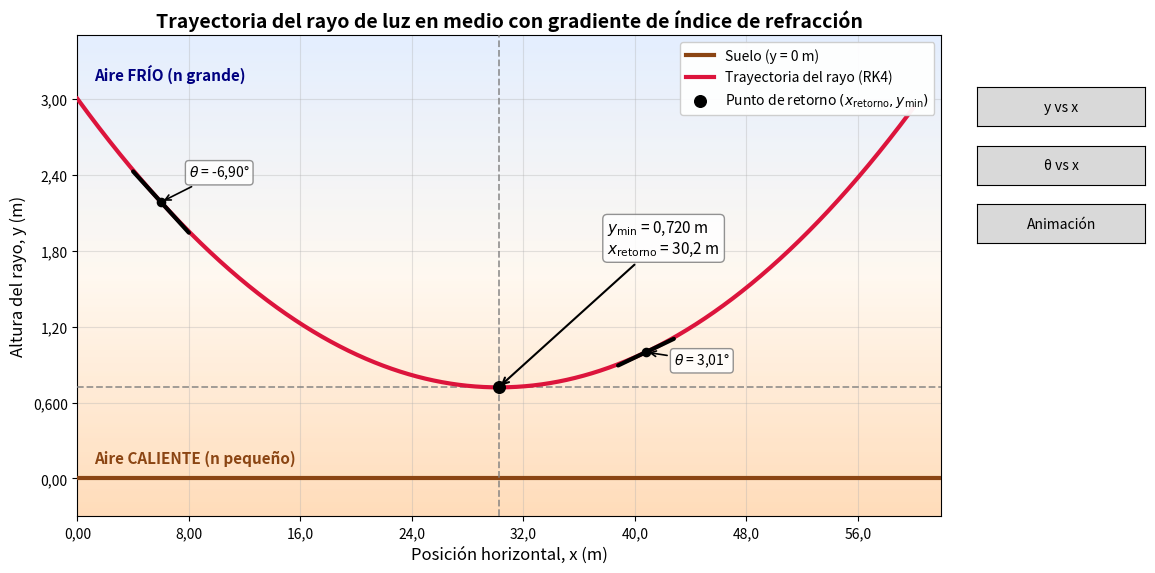

Write the Python code that produced this figure.
import numpy as np
import matplotlib.pyplot as plt
from matplotlib.ticker import FuncFormatter, MaxNLocator

# =========================================================
# DDD - PARTE 1
# Espejismos y refracción de la luz
# Método numérico: Runge-Kutta de cuarto orden (RK4)
# =========================================================

# =========================================================
# PARÁMETROS DEL PROBLEMA
# =========================================================

# Índice de refracción en la base
n0 = 1.00030

# Constante de variación del índice de refracción
alpha = 5.00e-3        # 1/m

# Condición inicial
x0 = 0.00              # m
y0 = 3.00              # m
theta0 = -0.150        # rad

# Condición final
xf = 60.0              # m

# Paso de integración
dx = 5.00e-3           # m

# =========================================================
# FORMATO DE 3 CIFRAS SIGNIFICATIVAS CON COMA DECIMAL
# =========================================================

def formato_3cs(valor, posicion=None):
    """
    Formatea números con 3 cifras significativas
    y coma decimal para los ejes de las gráficas.
    """

    if abs(valor) < 1e-12:
        return "0,00"

    cifras = 3
    decimales = cifras - int(np.floor(np.log10(abs(valor)))) - 1
    decimales = max(decimales, 0)

    texto = f"{valor:.{decimales}f}"
    return texto.replace(".", ",")


def aplicar_formato_grafica(ax):
    """
    Aplica formato correcto a los ejes.
    """

    ax.xaxis.set_major_formatter(FuncFormatter(formato_3cs))
    ax.yaxis.set_major_formatter(FuncFormatter(formato_3cs))

    ax.xaxis.set_major_locator(MaxNLocator(nbins=8))
    ax.yaxis.set_major_locator(MaxNLocator(nbins=7))

    ax.grid(True, alpha=0.35)


# =========================================================
# MODELO FÍSICO
# =========================================================

def indice_refraccion(y):
    """
    Índice de refracción variable con la altura.
    n(y) = n0 + alpha*y
    """

    return n0 + alpha * y


def sistema_ecuaciones(x, u):
    """
    Sistema de ecuaciones diferenciales:

    dy/dx = tan(theta)
    dtheta/dx = (1/n(y))*(dn/dy)

    Como n(y) = n0 + alpha*y,
    entonces dn/dy = alpha.
    """

    y = u[0]
    theta = u[1]

    n_y = indice_refraccion(y)

    dy_dx = np.tan(theta)
    dtheta_dx = alpha / n_y

    return np.array([dy_dx, dtheta_dx])


# =========================================================
# MÉTODO RUNGE-KUTTA DE CUARTO ORDEN
# =========================================================

def rk4(x0, y0, theta0, xf, dx):
    """
    Resuelve el sistema usando RK4.
    Devuelve arreglos de x, y y theta.
    """

    x_vals = []
    y_vals = []
    theta_vals = []

    x = x0
    u = np.array([y0, theta0], dtype=float)

    while x <= xf:
        x_vals.append(x)
        y_vals.append(u[0])
        theta_vals.append(u[1])

        k1 = sistema_ecuaciones(x, u)
        k2 = sistema_ecuaciones(x + dx/2, u + (dx/2)*k1)
        k3 = sistema_ecuaciones(x + dx/2, u + (dx/2)*k2)
        k4 = sistema_ecuaciones(x + dx, u + dx*k3)

        u = u + (dx/6)*(k1 + 2*k2 + 2*k3 + k4)
        x = x + dx

    return np.array(x_vals), np.array(y_vals), np.array(theta_vals)


# =========================================================
# EJECUTAR SIMULACIÓN
# =========================================================

x_vals, y_vals, theta_vals = rk4(x0, y0, theta0, xf, dx)

# =========================================================
# CÁLCULO DE ALTURA MÍNIMA SIMULADA
# =========================================================

indice_minimo = np.argmin(y_vals)

y_min_simulado = y_vals[indice_minimo]
x_retorno = x_vals[indice_minimo]
theta_retorno = theta_vals[indice_minimo]

# =========================================================
# CÁLCULO TEÓRICO DE ALTURA MÍNIMA
# =========================================================

y_min_teorico = ((n0 + alpha*y0)*np.cos(theta0) - n0) / alpha

# Porcentaje de error
error_porcentual = abs((y_min_teorico - y_min_simulado) / y_min_teorico) * 100

# =========================================================
# VERIFICACIÓN DE EXISTENCIA DEL ESPEJISMO
# =========================================================

alpha_min = (n0 * (1 - np.cos(theta0))) / (y0 * np.cos(theta0))

print("======================================================")
print("               VERIFICACIÓN DEL ESPEJISMO")
print("======================================================")

print("Condición para que exista espejismo:")
print(f"alpha > {alpha_min:.6g} 1/m")

if alpha > alpha_min:
    print("Sí se garantiza la existencia del espejismo.")
else:
    print("No se garantiza la existencia del espejismo.")

print("\n======================================================")
print("                    RESULTADOS")
print("======================================================")

print(f"Altura mínima simulada: {y_min_simulado:.6f} m")
print(f"Posición de retorno simulada: {x_retorno:.6f} m")
print(f"Ángulo en el retorno simulado: {theta_retorno:.6f} rad")
print(f"Altura mínima teórica: {y_min_teorico:.6f} m")
print(f"Porcentaje de error: {error_porcentual:.6f} %")

# =========================================================
# VENTANA INTERACTIVA CON BOTONES
# Trayectoria, evolución angular y animación con slider
# =========================================================

from matplotlib.widgets import Slider, Button
from matplotlib.colors import LinearSegmentedColormap

# ---------------------------------------------------------
# Formato especial para el ángulo de retorno
# ---------------------------------------------------------

def formato_theta_retorno(theta):
    """
    Si el ángulo numérico es muy pequeño, se muestra como cero,
    porque físicamente en el retorno θ = 0 rad.
    """
    if abs(theta) < 5e-4:
        return "0,000"
    return formato_3cs(theta)


# ---------------------------------------------------------
# Crear figura única
# ---------------------------------------------------------

fig = plt.figure(figsize=(12, 6.5))

# Eje principal de la gráfica
ax = fig.add_axes([0.08, 0.18, 0.72, 0.74])

# Eje del slider
ax_slider = fig.add_axes([0.15, 0.07, 0.58, 0.04])

slider = Slider(
    ax=ax_slider,
    label="Posición x",
    valmin=float(x_vals.min()),
    valmax=float(x_vals.max()),
    valinit=float(x_vals.min())
)

# Botones
ax_boton_trayectoria = fig.add_axes([0.83, 0.78, 0.14, 0.06])
ax_boton_angulo = fig.add_axes([0.83, 0.69, 0.14, 0.06])
ax_boton_animacion = fig.add_axes([0.83, 0.60, 0.14, 0.06])

boton_trayectoria = Button(ax_boton_trayectoria, "y vs x")
boton_angulo = Button(ax_boton_angulo, "θ vs x")
boton_animacion = Button(ax_boton_animacion, "Animación")

# Estado actual
modo_actual = ["Trayectoria"]

# Diccionario para guardar elementos móviles de la animación
elementos_animacion = {}


# ---------------------------------------------------------
# Límites comunes para la gráfica de trayectoria
# ---------------------------------------------------------

x_min = float(x_vals.min())
x_max = float(x_vals.max())

y_min_grafica = -0.30
y_max_grafica = float(max(y_vals) + 0.50)

# Para que el observador entre en la gráfica de animación
x_observador = x_max + 1.50
y_observador = 1.20


# ---------------------------------------------------------
# Fondo físico: aire caliente y aire frío
# ---------------------------------------------------------

def dibujar_fondo_aire(ax):
    """
    Dibuja el fondo con gradiente:
    aire caliente abajo y aire frío arriba.
    """

    ax.set_xlim(x_min, x_max + 2.00)
    ax.set_ylim(y_min_grafica, y_max_grafica)

    gradiente = np.linspace(0, 1, 300).reshape(300, 1)

    mapa_aire = LinearSegmentedColormap.from_list(
        "gradiente_aire",
        ["#ffd1a3", "#fff7ec", "#dbe9ff"]
    )

    ax.imshow(
        gradiente,
        extent=[x_min, x_max + 2.00, y_min_grafica, y_max_grafica],
        origin="lower",
        aspect="auto",
        cmap=mapa_aire,
        alpha=0.75,
        zorder=0
    )

    # Suelo
    ax.axhline(
        0,
        linewidth=3,
        color="#8B4513",
        label="Suelo (y = 0 m)",
        zorder=3
    )

    # Etiquetas del medio
    ax.text(
        x_min + 0.02*(x_max - x_min),
        y_max_grafica - 0.35,
        "Aire FRÍO (n grande)",
        fontsize=11,
        color="navy",
        weight="bold"
    )

    ax.text(
        x_min + 0.02*(x_max - x_min),
        0.12,
        "Aire CALIENTE (n pequeño)",
        fontsize=11,
        color="#8B4513",
        weight="bold"
    )


# ---------------------------------------------------------
# Función para anotar ángulos con recta tangente
# ---------------------------------------------------------

def anotar_angulo_con_tangente(ax, indice, desplazamiento_x, desplazamiento_y, longitud_tangente=4.0):
    """
    Dibuja un punto sobre la trayectoria, una recta tangente local
    y el valor del ángulo θ en grados.
    """

    x_p = x_vals[indice]
    y_p = y_vals[indice]
    theta_p = theta_vals[indice]
    theta_p_deg = np.degrees(theta_p)

    # Punto sobre la curva
    ax.scatter(
        x_p,
        y_p,
        color="black",
        s=35,
        zorder=7
    )

    # Tangente local
    m_tangente = np.tan(theta_p)

    dx_t = longitud_tangente / 2
    x_tan = np.array([x_p - dx_t, x_p + dx_t])
    y_tan = y_p + m_tangente * (x_tan - x_p)

    ax.plot(
        x_tan,
        y_tan,
        color="black",
        linewidth=3,
        solid_capstyle="round",
        zorder=6
    )

    # Texto del ángulo
    texto = r"$\theta$ = " + formato_3cs(theta_p_deg) + "°"

    ax.annotate(
        texto,
        xy=(x_p, y_p),
        xytext=(x_p + desplazamiento_x, y_p + desplazamiento_y),
        arrowprops=dict(arrowstyle="->", color="black", linewidth=1.2),
        fontsize=10,
        bbox=dict(boxstyle="round,pad=0.25", fc="white", ec="gray", alpha=0.85),
        zorder=8
    )


# ---------------------------------------------------------
# Gráfica 1: trayectoria y vs x
# ---------------------------------------------------------

def mostrar_trayectoria(event=None):
    modo_actual[0] = "Trayectoria"
    elementos_animacion.clear()

    ax.clear()
    ax_slider.set_visible(False)

    dibujar_fondo_aire(ax)

    # Trayectoria del rayo
    ax.plot(
        x_vals,
        y_vals,
        color="crimson",
        linewidth=3,
        label="Trayectoria del rayo (RK4)",
        zorder=5
    )

    # Punto de retorno
    ax.scatter(
        x_retorno,
        y_min_simulado,
        color="black",
        s=70,
        zorder=8,
        label=r"Punto de retorno $(x_{\mathrm{retorno}}, y_{\min})$"
    )

    # Líneas guía del retorno
    ax.axvline(
        x_retorno,
        linestyle="--",
        linewidth=1.3,
        color="gray",
        alpha=0.8,
        zorder=4
    )

    ax.axhline(
        y_min_simulado,
        linestyle="--",
        linewidth=1.3,
        color="gray",
        alpha=0.8,
        zorder=4
    )

    # Anotación del punto de retorno
    texto_retorno = (
        r"$y_{\min}$ = " + formato_3cs(y_min_simulado) + " m\n"
        r"$x_{\mathrm{retorno}}$ = " + formato_3cs(x_retorno) + " m"
    )

    ax.annotate(
        texto_retorno,
        xy=(x_retorno, y_min_simulado),
        xytext=(x_retorno + 0.13*(x_max - x_min), y_min_simulado + 0.28*(y_max_grafica - y_min_grafica)),
        arrowprops=dict(arrowstyle="->", color="black", linewidth=1.5),
        fontsize=11,
        bbox=dict(boxstyle="round,pad=0.3", fc="white", ec="gray", alpha=0.85),
        zorder=9
    )

    # Ángulos con tangente
    indice_izquierdo = int(0.10 * len(x_vals))
    indice_derecho = int(0.68 * len(x_vals))

    anotar_angulo_con_tangente(ax, indice_izquierdo, 2.0, 0.20, longitud_tangente=4.0)
    anotar_angulo_con_tangente(ax, indice_derecho, 2.0, -0.10, longitud_tangente=4.0)

    ax.set_title(
        "Trayectoria del rayo de luz en medio con gradiente de índice de refracción",
        fontsize=14,
        weight="bold"
    )

    ax.set_xlabel("Posición horizontal, x (m)", fontsize=12)
    ax.set_ylabel("Altura del rayo, y (m)", fontsize=12)

    ax.legend(loc="upper right", fontsize=10, framealpha=0.95)

    aplicar_formato_grafica(ax)

    fig.canvas.draw_idle()


# ---------------------------------------------------------
# Gráfica 2: evolución angular θ vs x
# ---------------------------------------------------------

def mostrar_angulo(event=None):
    modo_actual[0] = "Angulo"
    elementos_animacion.clear()

    ax.clear()
    ax_slider.set_visible(False)

    ax.plot(
        x_vals,
        theta_vals,
        linewidth=2,
        label="Ángulo local de propagación del rayo"
    )

    ax.axhline(
        0,
        linestyle="--",
        linewidth=1.5,
        label="Condición de retorno: θ = 0 rad"
    )

    ax.scatter(
        x_retorno,
        theta_retorno,
        s=60,
        zorder=5,
        label=f"Ángulo en el retorno: θ = {formato_theta_retorno(theta_retorno)} rad"
    )

    ax.set_title("Evolución angular del rayo de luz", fontsize=14, weight="bold")
    ax.set_xlabel("Posición horizontal, x (m)", fontsize=12)
    ax.set_ylabel("Ángulo de propagación, θ (rad)", fontsize=12)

    ax.legend(loc="upper left", fontsize=10, framealpha=0.95)

    aplicar_formato_grafica(ax)

    fig.canvas.draw_idle()


# ---------------------------------------------------------
# Gráfica 3: animación interactiva del espejismo
# ---------------------------------------------------------

def mostrar_animacion(event=None):
    modo_actual[0] = "Animacion"

    ax.clear()
    ax_slider.set_visible(True)

    dibujar_fondo_aire(ax)

    ax.set_xlim(x_min, x_max + 2.00)
    ax.set_ylim(y_min_grafica, y_max_grafica)

    ax.set_title("Espejismo: exploración interactiva del rayo de luz", fontsize=14, weight="bold")
    ax.set_xlabel("Posición horizontal, x (m)", fontsize=12)
    ax.set_ylabel("Altura del rayo, y (m)", fontsize=12)

    # Trayectoria real
    ax.plot(
        x_vals,
        y_vals,
        color="crimson",
        linewidth=2.5,
        zorder=5,
        label="Trayectoria real del rayo"
    )

    # Punto de retorno
    ax.plot(
        x_retorno,
        y_min_simulado,
        marker="x",
        markersize=10,
        markeredgewidth=2,
        color="darkred",
        zorder=7,
        label="Punto de retorno"
    )

    # Observador
    ax.plot(
        x_observador,
        y_observador,
        "o",
        color="green",
        markersize=10,
        zorder=7,
        label="Observador"
    )

    # Elementos móviles
    punto_rayo, = ax.plot([], [], "o", color="black", markersize=8, zorder=9)

    linea_aparente, = ax.plot(
        [],
        [],
        "--",
        linewidth=2,
        color="deepskyblue",
        zorder=6,
        label="Dirección aparente"
    )

    linea_ref_angulo, = ax.plot(
        [],
        [],
        "--",
        color="gray",
        linewidth=1.4,
        zorder=7,
        label="Referencia horizontal"
    )

    linea_dir_angulo, = ax.plot(
        [],
        [],
        color="black",
        linewidth=2.2,
        zorder=8,
        label="Dirección real del rayo"
    )

    texto_angulo = ax.annotate(
        "",
        xy=(0, 0),
        fontsize=10,
        fontweight="bold",
        color="black",
        zorder=10
    )

    texto_info = ax.text(
        0.02,
        0.97,
        "",
        transform=ax.transAxes,
        va="top",
        fontsize=11,
        bbox=dict(facecolor="white", alpha=0.85),
        zorder=10
    )

    elementos_animacion.clear()
    elementos_animacion["punto_rayo"] = punto_rayo
    elementos_animacion["linea_aparente"] = linea_aparente
    elementos_animacion["linea_ref_angulo"] = linea_ref_angulo
    elementos_animacion["linea_dir_angulo"] = linea_dir_angulo
    elementos_animacion["texto_angulo"] = texto_angulo
    elementos_animacion["texto_info"] = texto_info

    ax.legend(loc="upper right", fontsize=9, framealpha=0.95)

    aplicar_formato_grafica(ax)

    actualizar_animacion(slider.val)

    fig.canvas.draw_idle()


# ---------------------------------------------------------
# Actualización del slider
# ---------------------------------------------------------

LARGO_ANGULO = 5.0

def actualizar_animacion(valor):
    if modo_actual[0] != "Animacion":
        return

    if len(elementos_animacion) == 0:
        return

    indice = np.argmin(np.abs(x_vals - valor))

    x = x_vals[indice]
    y = y_vals[indice]
    theta = theta_vals[indice]
    theta_deg = np.degrees(theta)

    punto_rayo = elementos_animacion["punto_rayo"]
    linea_aparente = elementos_animacion["linea_aparente"]
    linea_ref_angulo = elementos_animacion["linea_ref_angulo"]
    linea_dir_angulo = elementos_animacion["linea_dir_angulo"]
    texto_angulo = elementos_animacion["texto_angulo"]
    texto_info = elementos_animacion["texto_info"]

    # Punto actual
    punto_rayo.set_data([x], [y])

    # Línea aparente hacia el observador
    linea_aparente.set_data(
        [x, x_observador],
        [y, y_observador]
    )

    # Referencia horizontal
    linea_ref_angulo.set_data(
        [x, x + LARGO_ANGULO],
        [y, y]
    )

    # Dirección real del rayo
    linea_dir_angulo.set_data(
        [x, x + LARGO_ANGULO*np.cos(theta)],
        [y, y + LARGO_ANGULO*np.sin(theta)]
    )

    # Texto del ángulo
    r_etiqueta = LARGO_ANGULO * 0.35
    angulo_bisectriz = theta / 2

    texto_angulo.set_text(
        r"$\theta$ = " + formato_3cs(theta_deg) + "°"
    )

    texto_angulo.set_position(
        (
            x + r_etiqueta*np.cos(angulo_bisectriz),
            y + r_etiqueta*np.sin(angulo_bisectriz)
        )
    )

    # Texto informativo
    texto_info.set_text(
        "x = " + formato_3cs(x) + " m\n"
        "y = " + formato_3cs(y) + " m\n"
        r"$\theta$ = " + formato_3cs(theta) + " rad\n"
        r"$\theta$ = " + formato_3cs(theta_deg) + "°"
    )

    fig.canvas.draw_idle()


# ---------------------------------------------------------
# Conectar eventos
# ---------------------------------------------------------

boton_trayectoria.on_clicked(mostrar_trayectoria)
boton_angulo.on_clicked(mostrar_angulo)
boton_animacion.on_clicked(mostrar_animacion)

slider.on_changed(actualizar_animacion)

# ---------------------------------------------------------
# Estado inicial
# ---------------------------------------------------------

mostrar_trayectoria()

plt.show()
